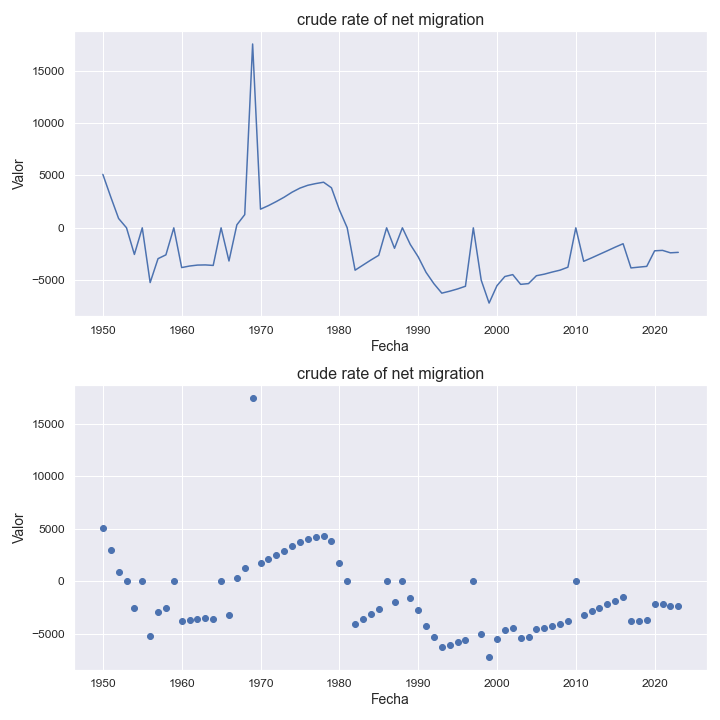

The data file committed next to this chart (first rows):
indicatorshortname, locationid, location, iso2, timeid, time, value
crude rate of net migration, 174, comoros, km, 1, 1950, 5095
crude rate of net migration, 174, comoros, km, 2, 1951, 2947
crude rate of net migration, 174, comoros, km, 3, 1952, 885.0
crude rate of net migration, 174, comoros, km, 4, 1953, -0.85
crude rate of net migration, 174, comoros, km, 5, 1954, -2542
crude rate of net migration, 174, comoros, km, 6, 1955, -4.01
crude rate of net migration, 174, comoros, km, 7, 1956, -5227
crude rate of net migration, 174, comoros, km, 8, 1957, -2945
crude rate of net migration, 174, comoros, km, 9, 1958, -2581
crude rate of net migration, 174, comoros, km, 10, 1959, -3.95
crude rate of net migration, 174, comoros, km, 11, 1960, -3795
crude rate of net migration, 174, comoros, km, 12, 1961, -3648
crude rate of net migration, 174, comoros, km, 13, 1962, -3558
crude rate of net migration, 174, comoros, km, 14, 1963, -3542
crude rate of net migration, 174, comoros, km, 15, 1964, -3591
crude rate of net migration, 174, comoros, km, 16, 1965, -3.14
crude rate of net migration, 174, comoros, km, 17, 1966, -3167
crude rate of net migration, 174, comoros, km, 18, 1967, 281.0
crude rate of net migration, 174, comoros, km, 19, 1968, 1257
crude rate of net migration, 174, comoros, km, 20, 1969, 17533
crude rate of net migration, 174, comoros, km, 21, 1970, 1775
crude rate of net migration, 174, comoros, km, 22, 1971, 2114
crude rate of net migration, 174, comoros, km, 23, 1972, 2501
crude rate of net migration, 174, comoros, km, 24, 1973, 2919
crude rate of net migration, 174, comoros, km, 25, 1974, 3394
crude rate of net migration, 174, comoros, km, 26, 1975, 3784
crude rate of net migration, 174, comoros, km, 27, 1976, 4055
crude rate of net migration, 174, comoros, km, 28, 1977, 4217
crude rate of net migration, 174, comoros, km, 29, 1978, 4347
crude rate of net migration, 174, comoros, km, 30, 1979, 3816
crude rate of net migration, 174, comoros, km, 31, 1980, 1725
crude rate of net migration, 174, comoros, km, 32, 1981, -1.95
crude rate of net migration, 174, comoros, km, 33, 1982, -4045
crude rate of net migration, 174, comoros, km, 34, 1983, -3559
crude rate of net migration, 174, comoros, km, 35, 1984, -3077
crude rate of net migration, 174, comoros, km, 36, 1985, -2624
crude rate of net migration, 174, comoros, km, 37, 1986, -2.24
crude rate of net migration, 174, comoros, km, 38, 1987, -1956
crude rate of net migration, 174, comoros, km, 39, 1988, -1.78
crude rate of net migration, 174, comoros, km, 40, 1989, -1588
crude rate of net migration, 174, comoros, km, 41, 1990, -2765
crude rate of net migration, 174, comoros, km, 42, 1991, -4248
crude rate of net migration, 174, comoros, km, 43, 1992, -5334
crude rate of net migration, 174, comoros, km, 44, 1993, -6235
crude rate of net migration, 174, comoros, km, 45, 1994, -6049
crude rate of net migration, 174, comoros, km, 46, 1995, -5834
crude rate of net migration, 174, comoros, km, 47, 1996, -5578
crude rate of net migration, 174, comoros, km, 48, 1997, -5.29
crude rate of net migration, 174, comoros, km, 49, 1998, -4995
crude rate of net migration, 174, comoros, km, 50, 1999, -7181
crude rate of net migration, 174, comoros, km, 51, 2000, -5521
crude rate of net migration, 174, comoros, km, 52, 2001, -4648
crude rate of net migration, 174, comoros, km, 53, 2002, -4467
crude rate of net migration, 174, comoros, km, 54, 2003, -5396
crude rate of net migration, 174, comoros, km, 55, 2004, -5324
crude rate of net migration, 174, comoros, km, 56, 2005, -4573
crude rate of net migration, 174, comoros, km, 57, 2006, -4424
crude rate of net migration, 174, comoros, km, 58, 2007, -4223
crude rate of net migration, 174, comoros, km, 59, 2008, -4042
crude rate of net migration, 174, comoros, km, 60, 2009, -3759
... 14 more rows
